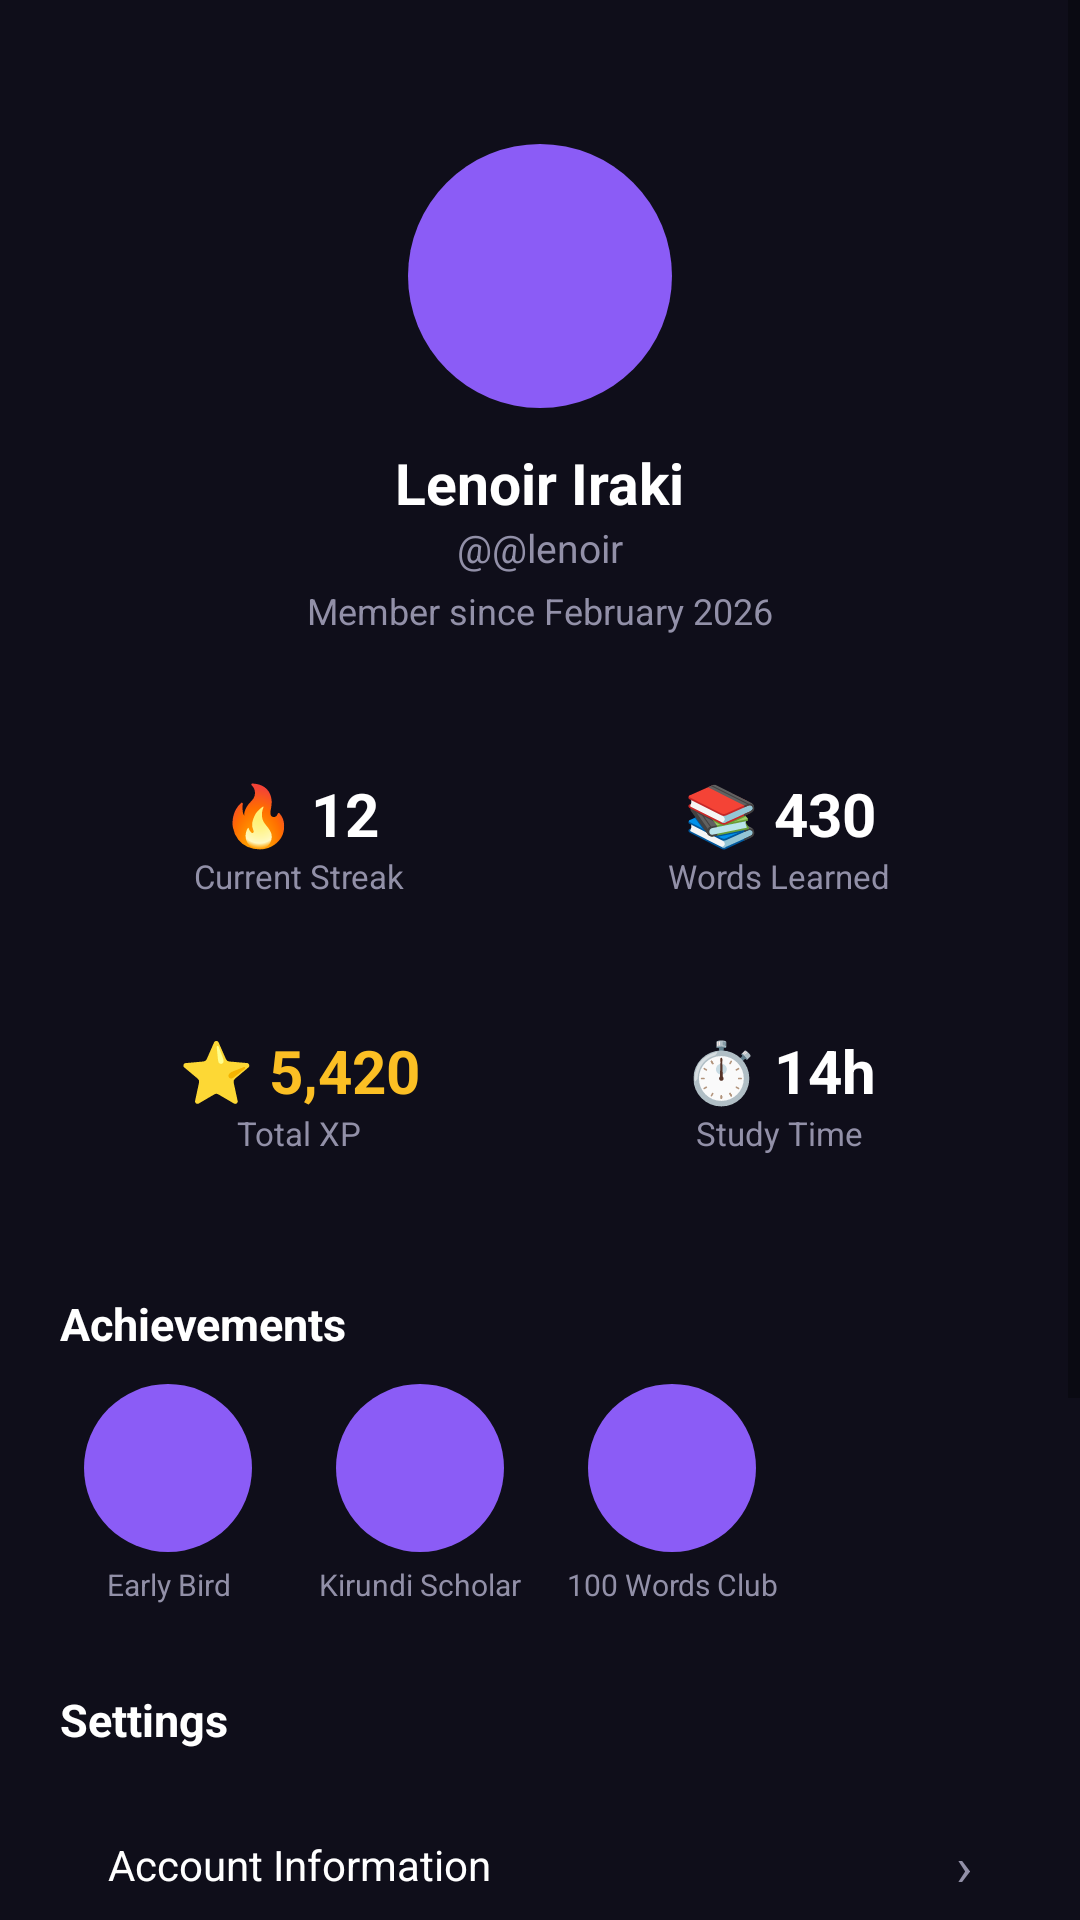

Write the Android layout XML for this screen, with the resource values it uses.
<!-- AndroidManifest.xml: application theme Theme.KirundiFlash -->
<!-- res/layout/activity_profile.xml -->
<?xml version="1.0" encoding="utf-8"?>
<ScrollView xmlns:android="http://schemas.android.com/apk/res/android"
    android:layout_width="match_parent"
    android:layout_height="match_parent"
    android:background="@color/bg_dark"
    android:fillViewport="true">

    <LinearLayout
        android:layout_width="match_parent"
        android:layout_height="wrap_content"
        android:orientation="vertical">

        <LinearLayout
            android:layout_width="match_parent"
            android:layout_height="wrap_content"
            android:orientation="vertical"
            android:paddingHorizontal="20dp"
            android:paddingTop="48dp">

            
            <LinearLayout
                android:layout_width="match_parent"
                android:layout_height="wrap_content"
                android:gravity="center_horizontal"
                android:orientation="vertical">

                <ImageView
                    android:id="@+id/imgProfilePicture"
                    android:layout_width="88dp"
                    android:layout_height="88dp"
                    android:background="@drawable/bg_avatar_placeholder" />

                <TextView
                    android:id="@+id/textFullName"
                    android:layout_width="wrap_content"
                    android:layout_height="wrap_content"
                    android:layout_marginTop="12dp"
                    android:text="Lenoir Iraki"
                    android:textColor="@color/text_white"
                    android:textSize="19sp"
                    android:textStyle="bold" />

                <TextView
                    android:id="@+id/textUsername"
                    android:layout_width="wrap_content"
                    android:layout_height="wrap_content"
                    android:text="@@lenoir"
                    android:textColor="@color/text_gray"
                    android:textSize="13sp" />

                <TextView
                    android:id="@+id/textMemberSince"
                    android:layout_width="wrap_content"
                    android:layout_height="wrap_content"
                    android:layout_marginTop="4dp"
                    android:text="Member since February 2026"
                    android:textColor="@color/text_gray"
                    android:textSize="12sp" />
            </LinearLayout>

            
            <GridLayout
                android:layout_width="match_parent"
                android:layout_height="wrap_content"
                android:layout_marginTop="24dp"
                android:columnCount="2"
                android:rowCount="2">

                <LinearLayout
                    android:layout_width="0dp"
                    android:layout_height="wrap_content"
                    android:layout_columnWeight="1"
                    android:layout_margin="6dp"
                    android:background="@drawable/bg_input_field"
                    android:gravity="center"
                    android:orientation="vertical"
                    android:padding="16dp">
                    <TextView android:layout_width="wrap_content" android:layout_height="wrap_content"
                        android:text="🔥 12" android:textColor="@color/text_white" android:textSize="20sp" android:textStyle="bold" />
                    <TextView android:layout_width="wrap_content" android:layout_height="wrap_content"
                        android:text="Current Streak" android:textColor="@color/text_gray" android:textSize="11sp" />
                </LinearLayout>

                <LinearLayout
                    android:layout_width="0dp"
                    android:layout_height="wrap_content"
                    android:layout_columnWeight="1"
                    android:layout_margin="6dp"
                    android:background="@drawable/bg_input_field"
                    android:gravity="center"
                    android:orientation="vertical"
                    android:padding="16dp">
                    <TextView android:layout_width="wrap_content" android:layout_height="wrap_content"
                        android:text="📚 430" android:textColor="@color/text_white" android:textSize="20sp" android:textStyle="bold" />
                    <TextView android:layout_width="wrap_content" android:layout_height="wrap_content"
                        android:text="Words Learned" android:textColor="@color/text_gray" android:textSize="11sp" />
                </LinearLayout>

                <LinearLayout
                    android:layout_width="0dp"
                    android:layout_height="wrap_content"
                    android:layout_columnWeight="1"
                    android:layout_margin="6dp"
                    android:background="@drawable/bg_input_field"
                    android:gravity="center"
                    android:orientation="vertical"
                    android:padding="16dp">
                    <TextView android:layout_width="wrap_content" android:layout_height="wrap_content"
                        android:text="⭐ 5,420" android:textColor="@color/gold" android:textSize="20sp" android:textStyle="bold" />
                    <TextView android:layout_width="wrap_content" android:layout_height="wrap_content"
                        android:text="Total XP" android:textColor="@color/text_gray" android:textSize="11sp" />
                </LinearLayout>

                <LinearLayout
                    android:layout_width="0dp"
                    android:layout_height="wrap_content"
                    android:layout_columnWeight="1"
                    android:layout_margin="6dp"
                    android:background="@drawable/bg_input_field"
                    android:gravity="center"
                    android:orientation="vertical"
                    android:padding="16dp">
                    <TextView android:layout_width="wrap_content" android:layout_height="wrap_content"
                        android:text="⏱️ 14h" android:textColor="@color/text_white" android:textSize="20sp" android:textStyle="bold" />
                    <TextView android:layout_width="wrap_content" android:layout_height="wrap_content"
                        android:text="Study Time" android:textColor="@color/text_gray" android:textSize="11sp" />
                </LinearLayout>
            </GridLayout>

            
            <TextView
                android:layout_width="wrap_content"
                android:layout_height="wrap_content"
                android:layout_marginTop="24dp"
                android:text="Achievements"
                android:textColor="@color/text_white"
                android:textSize="15sp"
                android:textStyle="bold" />

            <HorizontalScrollView
                android:layout_width="match_parent"
                android:layout_height="wrap_content"
                android:layout_marginTop="10dp"
                android:scrollbars="none">

                <LinearLayout
                    android:layout_width="wrap_content"
                    android:layout_height="wrap_content"
                    android:orientation="horizontal">

                    <LinearLayout
                        android:layout_width="72dp"
                        android:layout_height="wrap_content"
                        android:gravity="center"
                        android:orientation="vertical">
                        <ImageView android:layout_width="56dp" android:layout_height="56dp"
                            android:background="@drawable/bg_avatar_placeholder" />
                        <TextView android:layout_width="wrap_content" android:layout_height="wrap_content"
                            android:layout_marginTop="4dp" android:text="Early Bird"
                            android:textColor="@color/text_gray" android:textSize="10sp" android:gravity="center" />
                    </LinearLayout>

                    <LinearLayout
                        android:layout_width="72dp"
                        android:layout_height="wrap_content"
                        android:layout_marginStart="12dp"
                        android:gravity="center"
                        android:orientation="vertical">
                        <ImageView android:layout_width="56dp" android:layout_height="56dp"
                            android:background="@drawable/bg_avatar_placeholder" />
                        <TextView android:layout_width="wrap_content" android:layout_height="wrap_content"
                            android:layout_marginTop="4dp" android:text="Kirundi Scholar"
                            android:textColor="@color/text_gray" android:textSize="10sp" android:gravity="center" />
                    </LinearLayout>

                    <LinearLayout
                        android:layout_width="72dp"
                        android:layout_height="wrap_content"
                        android:layout_marginStart="12dp"
                        android:gravity="center"
                        android:orientation="vertical">
                        <ImageView android:layout_width="56dp" android:layout_height="56dp"
                            android:background="@drawable/bg_avatar_placeholder" />
                        <TextView android:layout_width="wrap_content" android:layout_height="wrap_content"
                            android:layout_marginTop="4dp" android:text="100 Words Club"
                            android:textColor="@color/text_gray" android:textSize="10sp" android:gravity="center" />
                    </LinearLayout>
                </LinearLayout>
            </HorizontalScrollView>

            
            <TextView
                android:layout_width="wrap_content"
                android:layout_height="wrap_content"
                android:layout_marginTop="28dp"
                android:text="Settings"
                android:textColor="@color/text_white"
                android:textSize="15sp"
                android:textStyle="bold" />

            <LinearLayout
                android:id="@+id/rowAccountInfo"
                style="@style/SettingsRow">
                <TextView style="@style/SettingsRowLabel" android:text="Account Information" />
                <TextView style="@style/SettingsRowChevron" />
            </LinearLayout>

            <LinearLayout
                android:id="@+id/rowNotifications"
                style="@style/SettingsRow">
                <TextView style="@style/SettingsRowLabel" android:text="Notifications &amp; Daily Reminders" />
                <TextView style="@style/SettingsRowChevron" />
            </LinearLayout>

            <LinearLayout
                android:id="@+id/rowLanguage"
                style="@style/SettingsRow">
                <TextView style="@style/SettingsRowLabel" android:text="Native / Target Language" />
                <TextView style="@style/SettingsRowChevron" />
            </LinearLayout>

            <TextView
                android:id="@+id/btnLogout"
                android:layout_width="match_parent"
                android:layout_height="wrap_content"
                android:layout_marginTop="20dp"
                android:layout_marginBottom="24dp"
                android:gravity="center"
                android:padding="16dp"
                android:text="Log Out"
                android:textColor="@color/error_red"
                android:textSize="15sp"
                android:textStyle="bold" />

        </LinearLayout>
    </LinearLayout>
</ScrollView>
<!-- resources referenced by this layout -->
<resources>
  <color name="bg_dark">#0F0E1A</color>
  <color name="error_red">#EF4444</color>
  <color name="gold">#FBBF24</color>
  <color name="text_gray">#9290A8</color>
  <color name="text_white">#FFFFFF</color>
  <!-- drawable bg_avatar_placeholder (drawable) -->
  <?xml version="1.0" encoding="utf-8"?>
  <shape xmlns:android="http://schemas.android.com/apk/res/android" android:shape="oval">
      <solid android:color="@color/purple_primary" />
  </shape>
  <style name="SettingsRow">
          <item name="android:layout_width">match_parent</item>
          <item name="android:layout_height">wrap_content</item>
          <item name="android:layout_marginTop">10dp</item>
          <item name="android:background">@drawable/bg_input_field</item>
          <item name="android:gravity">center_vertical</item>
          <item name="android:orientation">horizontal</item>
          <item name="android:padding">16dp</item>
      </style>
  <style name="SettingsRowChevron">
          <item name="android:layout_width">wrap_content</item>
          <item name="android:layout_height">wrap_content</item>
          <item name="android:text">›</item>
          <item name="android:textColor">@color/text_gray</item>
          <item name="android:textSize">18sp</item>
      </style>
  <style name="SettingsRowLabel">
          <item name="android:layout_width">0dp</item>
          <item name="android:layout_height">wrap_content</item>
          <item name="android:layout_weight">1</item>
          <item name="android:textColor">@color/text_white</item>
          <item name="android:textSize">14sp</item>
      </style>
  <style name="Theme.KirundiFlash" parent="Theme.MaterialComponents.DayNight.NoActionBar">
          <item name="colorPrimary">@color/purple_primary</item>
          <item name="colorPrimaryDark">@color/bg_dark</item>
          <item name="colorAccent">@color/purple_light</item>
          <item name="android:windowBackground">@color/bg_dark</item>
          <item name="android:statusBarColor">@color/bg_dark</item>
      </style>
  <color name="purple_primary">#8B5CF6</color>
  <color name="purple_light">#A855F7</color>
</resources>
